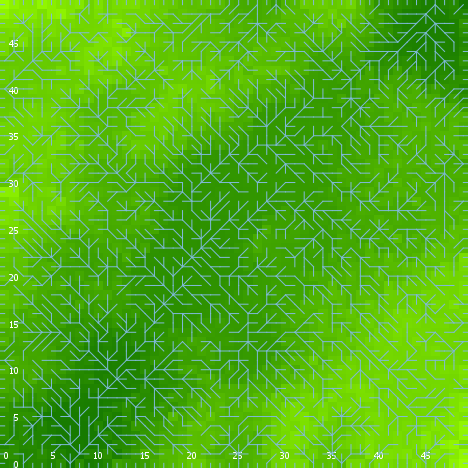

Values plotted in this chart, from the file beside it:
export-world data (NetLogo 6.0.4)
land_05_withInitialEcologicalCommunity.n…
06/24/2020 22:31:35:721 +0100
RANDOM STATE
0 0 -1727483681 577 -0.9007910471185018 …
GLOBALS
min-pxcor, max-pxcor, min-pycor, max-pycor, perspective, subject, nextIndex, directed-links, ticks, display-mode, ecol_brushfrequencyinflection, ecol_brushfrequencyrate, ecol_grassfrequencyinflection, ecol_grassfrequencyrate, ecol_woodfrequencyinflection, ecol_woodfrequencyrate, elevationdistribution, elev_algorithm-style, elev_featureanglerange, elev_inversioniterations, elev_noise, elev_numdepressions, elev_numprotuberances, elev_numranges
0, 49, 0, 49, 0, nobody, 2600, "UNDIRECTED", -1, "elevation (m)", 9.63, 0.07509, 4.955, 0.08371, 16.11, 0.05481, [5.014860251447426 5.027836885587658 4.1…, "C#", 14.63, 0.5506, 4.444, 2, 4, 33
TURTLES
who, color, heading, xcor, ycor, shape, label, label-color, breed, hidden?, size, pen-size, pen-mode, numpoints
0, 105, 114, 46, 29, "default", "", 9.9, {breed flowholders}, true, 1, 1, "up", 
1, 115, 132, 17, 27, "default", "", 9.9, {breed flowholders}, true, 1, 1, "up", 
2, 5, 119, 23, 21, "default", "", 9.9, {breed flowholders}, true, 1, 1, "up", 
3, 25, 317, 15, 28, "default", "", 9.9, {breed flowholders}, true, 1, 1, "up", 
4, 75, 196, 18, 3, "default", "", 9.9, {breed flowholders}, true, 1, 1, "up", 
5, 85, 291, 25, 28, "default", "", 9.9, {breed flowholders}, true, 1, 1, "up", 
6, 25, 296, 4, 11, "default", "", 9.9, {breed flowholders}, true, 1, 1, "up", 
7, 15, 227, 14, 6, "default", "", 9.9, {breed flowholders}, true, 1, 1, "up", 
8, 105, 0, 33, 45, "default", "", 9.9, {breed flowholders}, true, 1, 1, "up", 
9, 85, 168, 37, 29, "default", "", 9.9, {breed flowholders}, true, 1, 1, "up", 
10, 85, 50, 28, 6, "default", "", 9.9, {breed flowholders}, true, 1, 1, "up", 
11, 125, 5, 44, 19, "default", "", 9.9, {breed flowholders}, true, 1, 1, "up", 
12, 15, 7, 19, 14, "default", "", 9.9, {breed flowholders}, true, 1, 1, "up", 
13, 115, 45, 40, 13, "default", "", 9.9, {breed flowholders}, true, 1, 1, "up", 
14, 45, 31, 4, 8, "default", "", 9.9, {breed flowholders}, true, 1, 1, "up", 
15, 25, 168, 13, 33, "default", "", 9.9, {breed flowholders}, true, 1, 1, "up", 
16, 115, 213, 23, 44, "default", "", 9.9, {breed flowholders}, true, 1, 1, "up", 
17, 65, 176, 41, 27, "default", "", 9.9, {breed flowholders}, true, 1, 1, "up", 
18, 5, 28, 2, 34, "default", "", 9.9, {breed flowholders}, true, 1, 1, "up", 
19, 105, 309, 45, 13, "default", "", 9.9, {breed flowholders}, true, 1, 1, "up", 
20, 65, 68, 46, 12, "default", "", 9.9, {breed flowholders}, true, 1, 1, "up", 
21, 25, 308, 37, 26, "default", "", 9.9, {breed flowholders}, true, 1, 1, "up", 
22, 5, 123, 47, 13, "default", "", 9.9, {breed flowholders}, true, 1, 1, "up", 
23, 15, 291, 16, 45, "default", "", 9.9, {breed flowholders}, true, 1, 1, "up", 
24, 85, 222, 27, 35, "default", "", 9.9, {breed flowholders}, true, 1, 1, "up", 
25, 75, 122, 41, 1, "default", "", 9.9, {breed flowholders}, true, 1, 1, "up", 
26, 105, 355, 32, 33, "default", "", 9.9, {breed flowholders}, true, 1, 1, "up", 
27, 97, 270, 0, 25, "line half", "", 9.9, {breed flowholders}, false, 1, 1, "up", 
28, 97, 0, 42, 49, "line half", "", 9.9, {breed flowholders}, false, 1, 1, "up", 
29, 5, 170, 43, 20, "default", "", 9.9, {breed flowholders}, true, 1, 1, "up", 
30, 55, 9, 45, 22, "default", "", 9.9, {breed flowholders}, true, 1, 1, "up", 
31, 5, 98, 29, 38, "default", "", 9.9, {breed flowholders}, true, 1, 1, "up", 
32, 15, 5, 6, 42, "default", "", 9.9, {breed flowholders}, true, 1, 1, "up", 
33, 97, 180, 9, 0, "line half", "", 9.9, {breed flowholders}, false, 1, 1, "up", 
34, 15, 263, 48, 23, "default", "", 9.9, {breed flowholders}, true, 1, 1, "up", 
35, 5, 107, 27, 21, "default", "", 9.9, {breed flowholders}, true, 1, 1, "up", 
36, 115, 347, 27, 33, "default", "", 9.9, {breed flowholders}, true, 1, 1, "up", 
37, 75, 218, 44, 42, "default", "", 9.9, {breed flowholders}, true, 1, 1, "up", 
38, 5, 274, 39, 15, "default", "", 9.9, {breed flowholders}, true, 1, 1, "up", 
39, 135, 7, 21, 27, "default", "", 9.9, {breed flowholders}, true, 1, 1, "up", 
40, 135, 89, 16, 33, "default", "", 9.9, {breed flowholders}, true, 1, 1, "up", 
41, 5, 184, 47, 44, "default", "", 9.9, {breed flowholders}, true, 1, 1, "up", 
42, 105, 137, 22, 9, "default", "", 9.9, {breed flowholders}, true, 1, 1, "up", 
43, 55, 75, 43, 43, "default", "", 9.9, {breed flowholders}, true, 1, 1, "up", 
44, 25, 274, 26, 7, "default", "", 9.9, {breed flowholders}, true, 1, 1, "up", 
45, 85, 77, 7, 34, "default", "", 9.9, {breed flowholders}, true, 1, 1, "up", 
46, 135, 239, 6, 23, "default", "", 9.9, {breed flowholders}, true, 1, 1, "up", 
47, 75, 350, 13, 13, "default", "", 9.9, {breed flowholders}, true, 1, 1, "up", 
48, 75, 94, 1, 31, "default", "", 9.9, {breed flowholders}, true, 1, 1, "up", 
49, 45, 294, 21, 23, "default", "", 9.9, {breed flowholders}, true, 1, 1, "up", 
50, 55, 6, 31, 35, "default", "", 9.9, {breed flowholders}, true, 1, 1, "up", 
... 10,907 more rows
